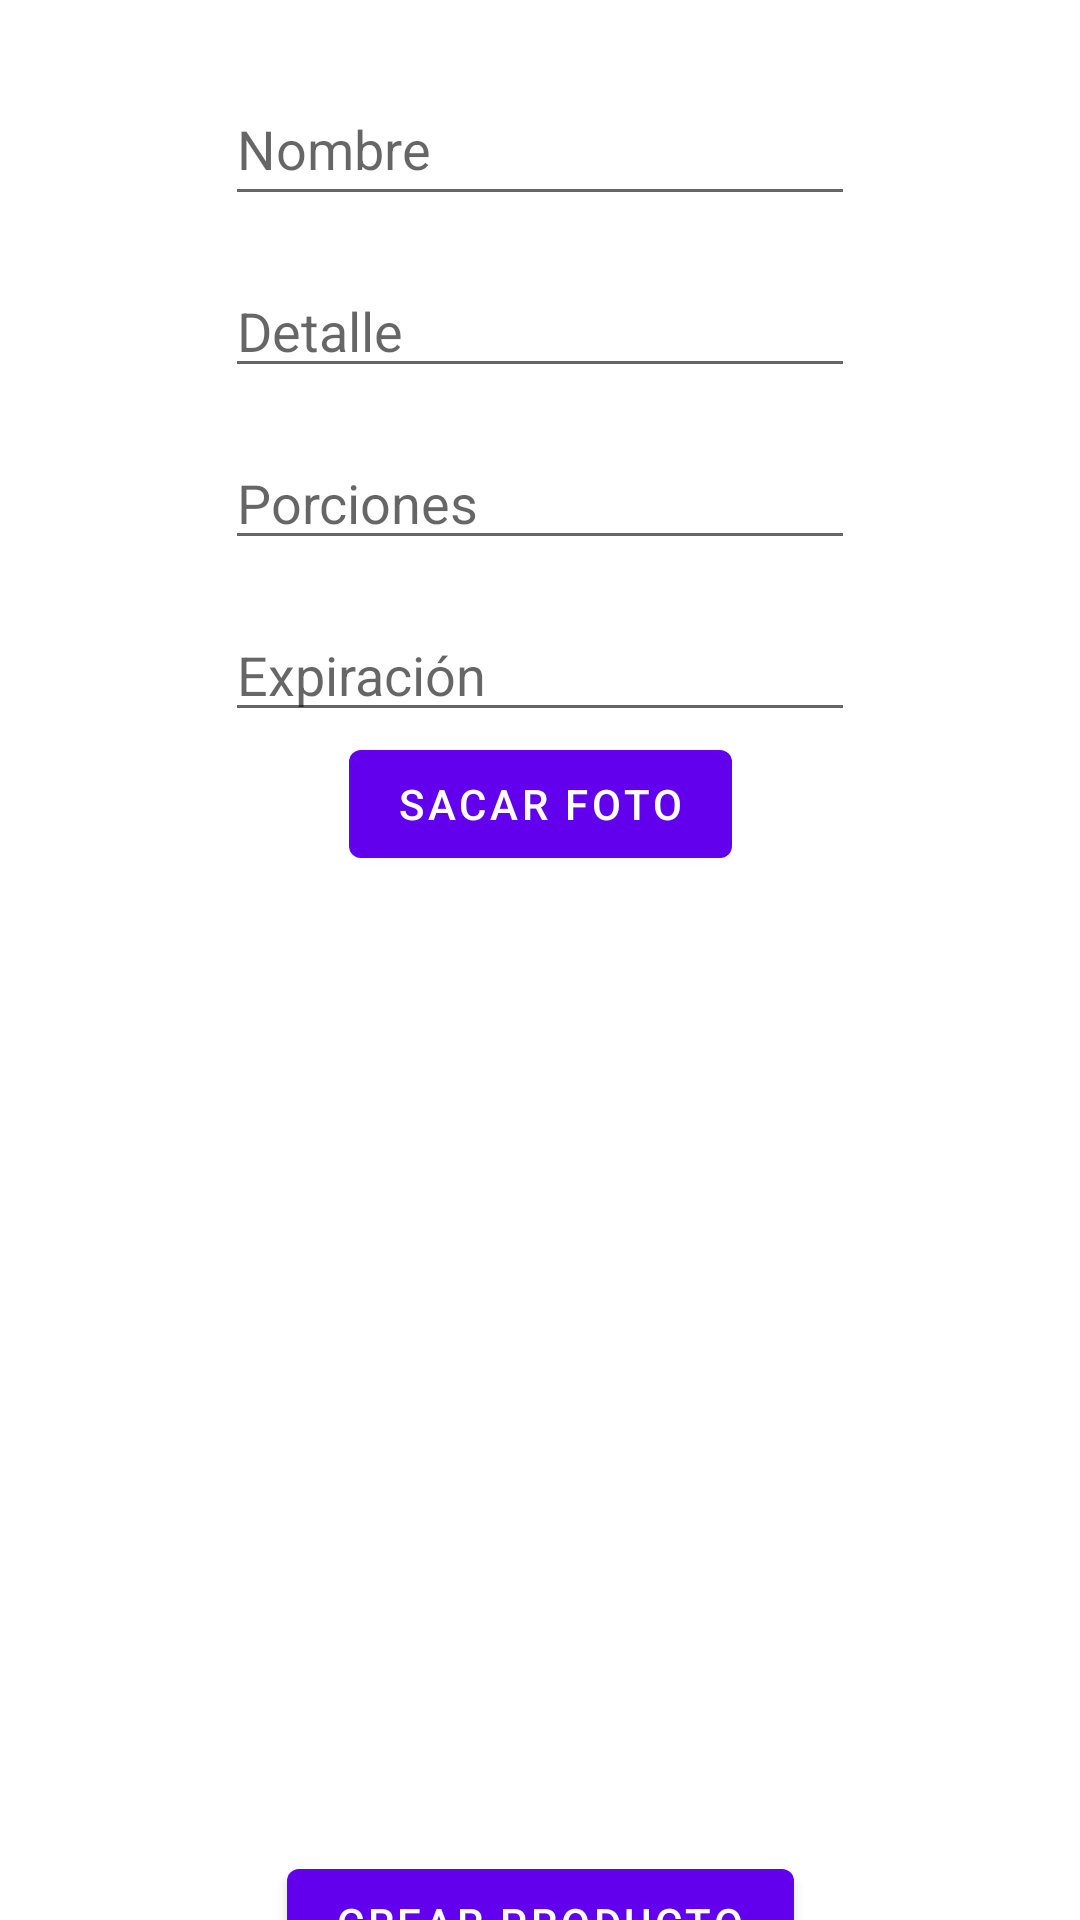

This screen was rendered from an Android layout file. Write that file and the resources it references.
<!-- AndroidManifest.xml: application theme Theme.SaveMeal -->
<!-- res/layout/fragment_product_register.xml -->
<?xml version="1.0" encoding="utf-8"?>
<androidx.constraintlayout.widget.ConstraintLayout xmlns:android="http://schemas.android.com/apk/res/android"
    xmlns:app="http://schemas.android.com/apk/res-auto"
    xmlns:tools="http://schemas.android.com/tools"
    android:layout_width="match_parent"
    android:layout_height="match_parent">

    <EditText
        android:id="@+id/name_text_input"
        android:layout_width="wrap_content"
        android:layout_height="wrap_content"
        android:layout_marginTop="24dp"
        android:ems="10"
        android:inputType="text"
        android:minHeight="48dp"
        android:hint="Nombre"
        app:layout_constraintBottom_toTopOf="@+id/details_text_input"
        app:layout_constraintEnd_toEndOf="parent"
        app:layout_constraintStart_toStartOf="parent"
        app:layout_constraintTop_toTopOf="parent" />

    <EditText
        android:id="@+id/details_text_input"
        android:layout_width="wrap_content"
        android:layout_height="wrap_content"
        android:layout_marginTop="16dp"
        android:ems="10"
        android:inputType="text"
        android:hint="Detalle"
        app:layout_constraintBottom_toTopOf="@+id/portions_text_input"
        app:layout_constraintEnd_toEndOf="parent"
        app:layout_constraintStart_toStartOf="parent"
        app:layout_constraintTop_toBottomOf="@+id/name_text_input" />

    <EditText
        android:id="@+id/portions_text_input"
        android:layout_width="wrap_content"
        android:layout_height="wrap_content"
        android:layout_marginTop="16dp"
        android:ems="10"
        android:inputType="number"
        android:hint="Porciones"
        app:layout_constraintBottom_toTopOf="@+id/expiration_text_input"
        app:layout_constraintEnd_toEndOf="parent"
        app:layout_constraintStart_toStartOf="parent"
        app:layout_constraintTop_toBottomOf="@+id/details_text_input"  />

    <EditText
        android:id="@+id/expiration_text_input"
        android:layout_width="wrap_content"
        android:layout_height="wrap_content"
        android:layout_marginTop="16dp"
        android:ems="10"
        android:inputType="date"
        android:hint="Expiración"
        app:layout_constraintEnd_toEndOf="parent"
        app:layout_constraintStart_toStartOf="parent"
        app:layout_constraintTop_toBottomOf="@+id/portions_text_input" />

    <Button
        android:id="@+id/button_camera"
        android:layout_width="wrap_content"
        android:layout_height="wrap_content"
        android:text="Sacar Foto"
        app:layout_constraintEnd_toEndOf="parent"
        app:layout_constraintStart_toStartOf="parent"
        app:layout_constraintBottom_toTopOf="@id/product_photo"
        app:layout_constraintTop_toBottomOf="@+id/expiration_text_input"/>

    <ImageView
        android:id="@+id/product_photo"
        android:layout_width="300dp"
        android:layout_height="350dp"
        app:layout_constraintEnd_toEndOf="parent"
        app:layout_constraintStart_toStartOf="parent"
        app:layout_constraintTop_toBottomOf="@+id/button_camera"
        />

    <Button
        android:id="@+id/button_create_product"
        android:layout_width="wrap_content"
        android:layout_height="wrap_content"
        android:text="Crear Producto"
        app:layout_constraintBottom_toBottomOf="parent"
        app:layout_constraintEnd_toEndOf="parent"
        app:layout_constraintStart_toStartOf="parent"
        app:layout_constraintTop_toBottomOf="@+id/product_photo" />
</androidx.constraintlayout.widget.ConstraintLayout>
<!-- resources referenced by this layout -->
<resources>
  <style name="Theme.SaveMeal" parent="Theme.MaterialComponents.Light.DarkActionBar">
          
          <item name="colorPrimary">@color/purple_primary</item>
          <item name="colorPrimaryVariant">@color/purple_700</item>
          <item name="colorOnPrimary">@color/white</item>
          
          <item name="colorSecondary">@color/teal_200</item>
          <item name="colorSecondaryVariant">@color/teal_700</item>
          <item name="colorOnSecondary">@color/black</item>
          
          <item name="android:statusBarColor" tools:targetApi="l">?attr/colorPrimaryVariant</item>
          
      </style>
  <color name="purple_primary">#FF6200EE</color>
  <color name="purple_700">#FF3700B3</color>
  <color name="white">#FFFFFFFF</color>
  <color name="teal_200">#FF03DAC5</color>
  <color name="teal_700">#FF018786</color>
  <color name="black">#FF000000</color>
</resources>
